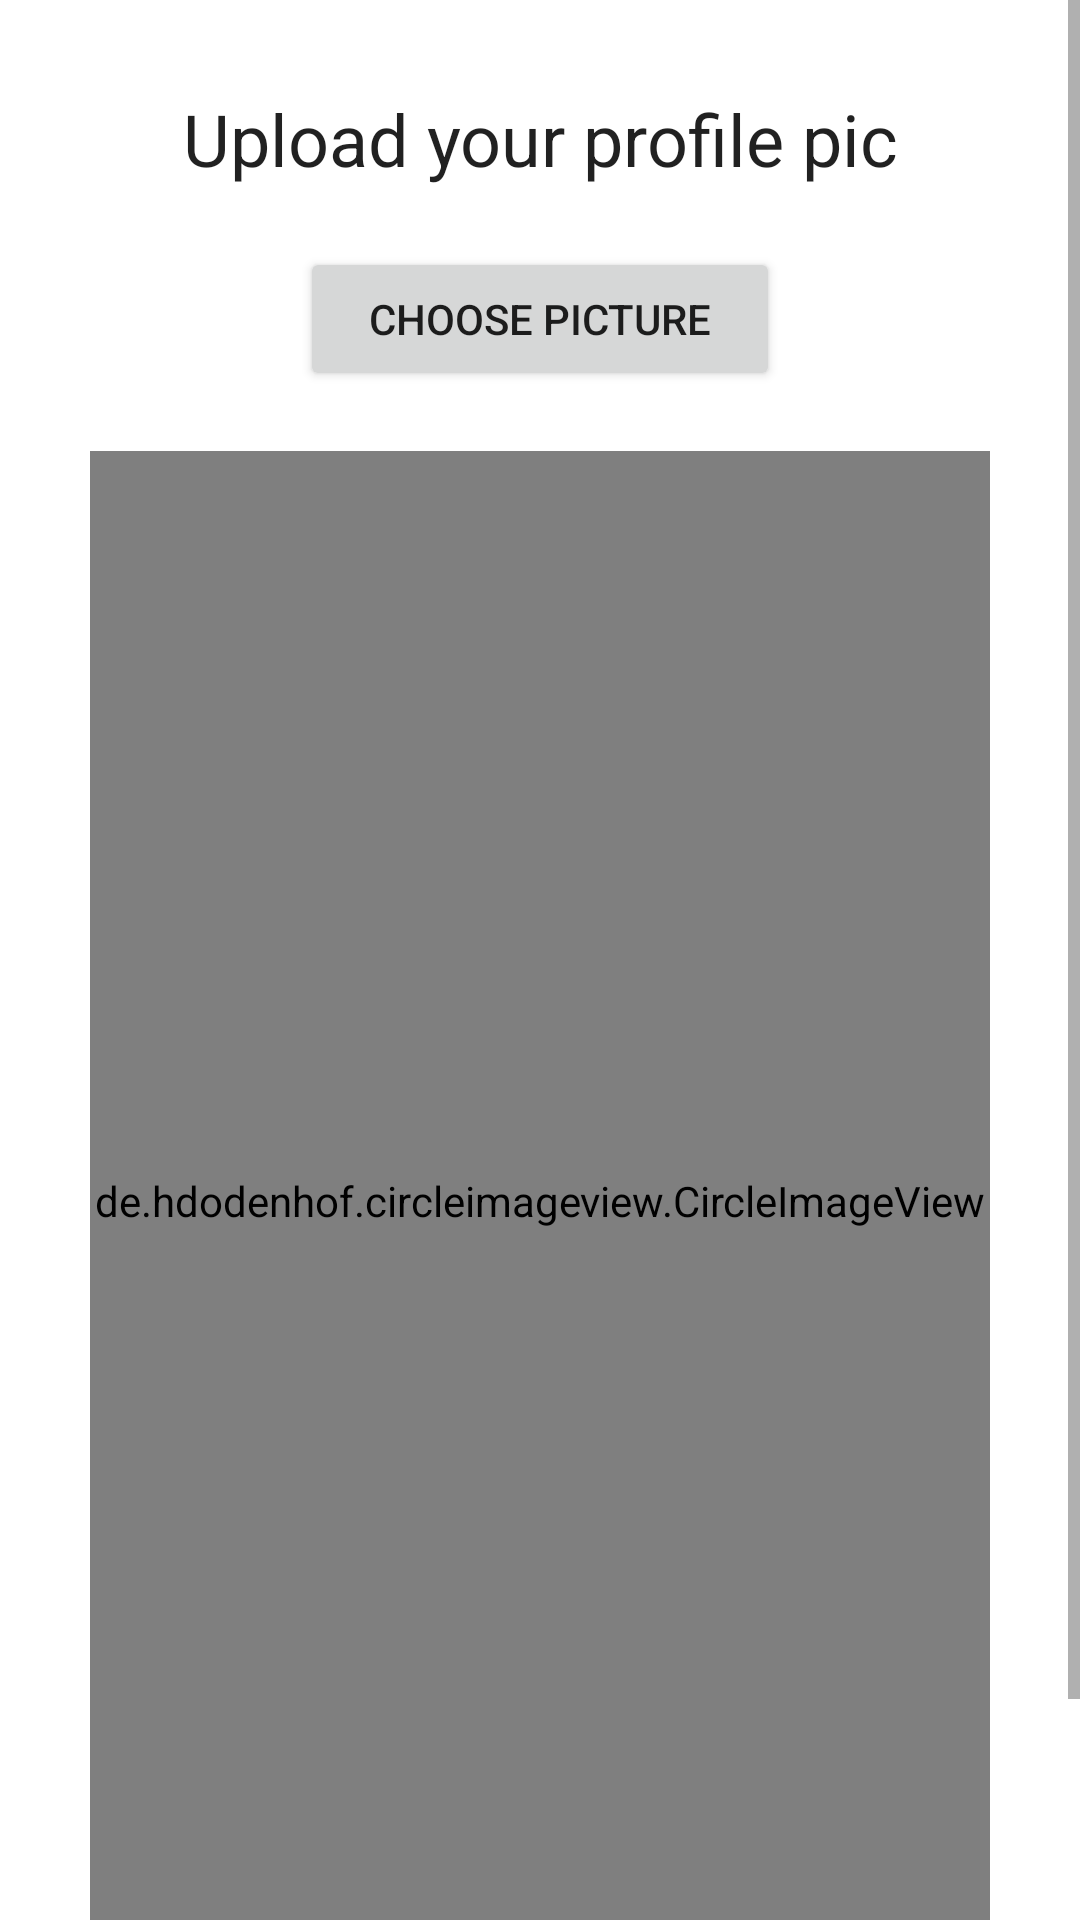

Produce the Android XML layout that renders to this screen, including the resource entries it uses.
<!-- AndroidManifest.xml: application theme Theme.OmrApplication -->
<!-- res/layout/activity_upload_profile_pic.xml -->
<?xml version="1.0" encoding="utf-8"?>
<ScrollView
    xmlns:android="http://schemas.android.com/apk/res/android"
    xmlns:app="http://schemas.android.com/apk/res-auto"
    xmlns:tools="http://schemas.android.com/tools"
    android:layout_width="match_parent"
    android:layout_height="match_parent"
    tools:context=".UploadProfilePicActivity">

    <RelativeLayout
        android:layout_width="match_parent"
        android:layout_height="wrap_content"
        android:padding="15dp"
        android:layout_margin="15dp"
        android:background="@color/white">

        <TextView
            android:layout_width="match_parent"
            android:layout_height="wrap_content"
            android:id="@+id/textView_upload_pic_head"
            android:text="Upload your profile pic"
            android:textAlignment="center"
            android:textAppearance="@style/TextAppearance.AppCompat.Headline"/>

        <Button
            android:layout_width="match_parent"
            android:layout_height="wrap_content"
            android:id="@+id/upload_pic_choose_button"
            android:layout_below="@id/textView_upload_pic_head"
            android:layout_marginTop="20dp"
            android:text="Choose Picture"
            android:layout_marginLeft="70dp"
            android:layout_marginRight="70dp"/>

        <de.hdodenhof.circleimageview.CircleImageView
            android:layout_width="match_parent"
            android:layout_height="500dp"
            android:id="@+id/imageView_profile_dp"
            android:layout_marginTop="20dp"
            android:src="@drawable/no_profile_pic"
            app:civ_border_width="2dp"
            app:civ_border_color="#FFFFFF"
            android:layout_below="@id/upload_pic_choose_button"/>

        <Button
            android:layout_width="match_parent"
            android:layout_height="wrap_content"
            android:id="@+id/upload_pic_button"
            android:layout_below="@id/imageView_profile_dp"
            android:layout_marginTop="10dp"
            android:layout_marginLeft="70dp"
            android:layout_marginRight="70dp"
            android:text="Upload"/>

        <ProgressBar
            android:id="@+id/progressBar"
            android:layout_width="wrap_content"
            android:layout_height="wrap_content"
            style="?android:attr/progressBarStyleLarge"
            android:layout_centerVertical="true"
            android:layout_centerHorizontal="true"
            android:elevation="10dp"
            android:visibility="gone"/>

    </RelativeLayout>

</ScrollView>
<!-- resources referenced by this layout -->
<resources>
  <color name="white">#FFFFFFFF</color>
  <style name="Theme.OmrApplication" parent="Theme.MaterialComponents.DayNight.DarkActionBar">
          
          <item name="colorPrimary">@color/blue_500</item>
          <item name="colorPrimaryVariant">@color/blue_700</item>
          <item name="colorOnPrimary">@color/white</item>
          
          <item name="colorSecondary">@color/blue_500</item>
          <item name="colorSecondaryVariant">@color/blue_700</item>
          <item name="colorOnSecondary">@color/black</item>
          
          <item name="android:statusBarColor" tools:targetApi="l">?attr/colorPrimaryVariant</item>
          
      </style>
  <color name="blue_500">#1E88E5</color>
  <color name="blue_700">#1E276F</color>
  <color name="black">#FF000000</color>
</resources>
